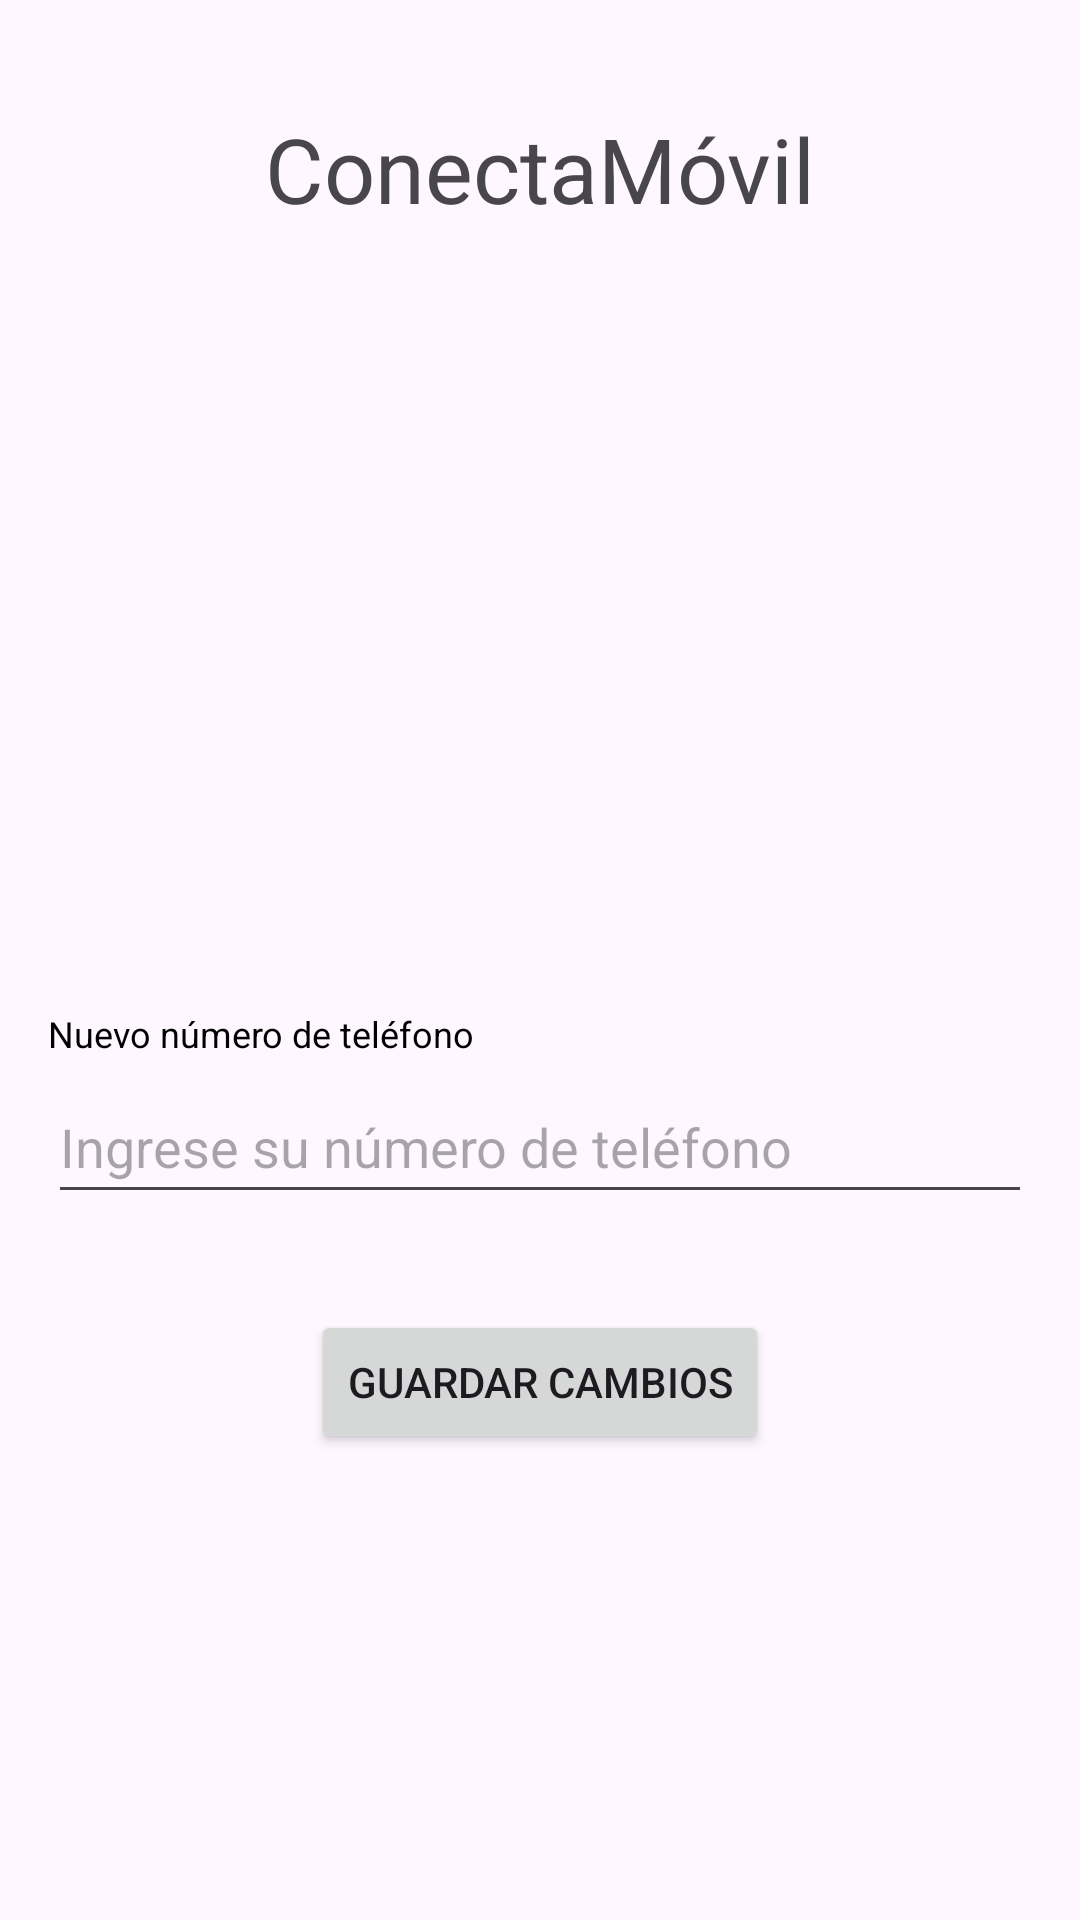

Here is an Android app screen rendered from its layout file. Give the layout XML and the strings, colors and styles it references.
<!-- AndroidManifest.xml: application theme Theme.ExamenNacional -->
<!-- res/layout/activity_usuario.xml -->
<?xml version="1.0" encoding="utf-8"?>
<LinearLayout xmlns:android="http://schemas.android.com/apk/res/android"
    android:layout_width="match_parent"
    android:layout_height="match_parent"
    xmlns:tools="http://schemas.android.com/tools"
    android:padding="16dp"
    android:orientation="vertical"
    tools:context=".Vista.usuarioActivity">

    <TextView
        android:layout_width="match_parent"
        android:layout_height="wrap_content"
        android:text="ConectaMóvil"
        android:textSize="30sp"
        android:gravity="center"
        android:layout_margin="20dp"/>

    <ImageView
        android:id="@+id/fotoPerfil"
        android:layout_width="200dp"
        android:layout_height="200dp"
        android:scaleType="centerCrop"
        android:layout_gravity="center"
        android:src="@drawable/foto_perfil" />

    <TextView
        android:id="@+id/textViewUsuario"
        android:layout_width="match_parent"
        android:layout_height="wrap_content"
        android:text="Nuevo número de teléfono"
        android:textSize="12sp"
        android:textColor="@color/black"
        android:layout_marginTop="40dp"
        android:layout_marginBottom="4dp"/>

    <EditText
        android:id="@+id/ETNuevoTelefono"
        android:layout_width="match_parent"
        android:layout_height="48dp"
        android:inputType="textEmailAddress"
        android:hint="Ingrese su número de teléfono"
        android:layout_marginBottom="16dp"/>

    <Button
        android:id="@+id/btnGuardarPerfil"
        android:layout_width="wrap_content"
        android:layout_height="wrap_content"
        android:layout_gravity="center"
        android:layout_marginTop="16dp"
        android:text="Guardar cambios" />

</LinearLayout>
<!-- resources referenced by this layout -->
<resources>
  <style name="Theme.ExamenNacional" parent="Base.Theme.ExamenNacional" />
  <style name="Base.Theme.ExamenNacional" parent="Theme.Material3.DayNight.NoActionBar">
          
          
      </style>
  <!-- not gathered from this repository: default colours our renderer supplied (Android Studio template values) -->
  <color name="black">#FF000000</color>
</resources>
